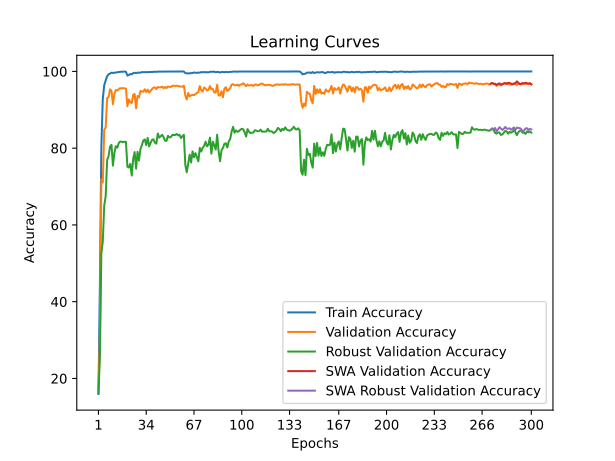

The table this chart was drawn from, first rows:
time; train_accuracy; train_loss; valid_accuracy; valid_loss; valid_accuracy_robust; valid_accuracy_swa; valid_accuracy_robust_swa
23,6491; 15,9535; 3,0960; 17,3001; 4,2674; 16,2069; 17,3001; 16,2069
46,0940; 44,7898; 2,1403; 30,1821; 3,4426; 25,4310; 30,1821; 25,4310
69,1251; 80,4279; 1,3113; 71,9161; 0,9973; 52,5862; 71,9161; 52,5862
91,9881; 92,7965; 0,9891; 71,0372; 1,0635; 55,6552; 71,0372; 55,6552
114,3108; 96,3889; 0,8738; 84,8219; 0,6058; 65,0517; 84,8219; 65,0517
135,2627; 97,6464; 0,8206; 85,3761; 0,6161; 67,5172; 85,3761; 67,5172
155,6759; 98,7462; 0,7798; 93,0325; 0,3274; 76,9310; 93,0325; 76,9310
175,7217; 99,2530; 0,7577; 93,3492; 0,3072; 77,9138; 93,3492; 77,9138
196,0775; 99,4369; 0,7433; 95,3127; 0,2531; 80,3966; 95,3127; 80,3966
216,8548; 99,6772; 0,7342; 94,9485; 0,2559; 80,8793; 94,9485; 80,8793
238,6648; 99,5946; 0,7297; 91,4568; 0,3575; 75,4483; 91,4568; 75,4483
259,8930; 99,6622; 0,7261; 94,1013; 0,2752; 78,7414; 94,1013; 78,7414
280,2078; 99,7523; 0,7205; 95,1623; 0,2480; 80,5172; 95,1623; 80,5172
301,1773; 99,8236; 0,7182; 95,0515; 0,2558; 80,1207; 95,0515; 80,1207
321,8640; 99,8911; 0,7146; 95,3761; 0,2412; 81,3103; 95,3761; 81,3103
342,8267; 99,8986; 0,7143; 95,6532; 0,2401; 81,7241; 95,6532; 81,7241
363,2804; 99,9174; 0,7126; 95,5740; 0,2239; 81,6897; 95,5740; 81,6897
384,3558; 99,9287; 0,7120; 95,6532; 0,2249; 81,5690; 95,6532; 81,5690
406,8821; 99,9550; 0,7110; 95,5978; 0,2305; 81,6897; 95,5978; 81,6897
427,8883; 99,9024; 0,7117; 95,5028; 0,2428; 81,6552; 95,5028; 81,6552
448,1479; 98,9114; 0,7544; 90,9105; 0,3982; 75,1552; 90,9105; 75,1552
468,6071; 99,0578; 0,7531; 92,7237; 0,3576; 74,9655; 92,7237; 74,9655
488,9901; 99,3468; 0,7362; 91,9477; 0,3649; 75,9138; 91,9477; 75,9138
510,0413; 99,2305; 0,7381; 91,7656; 0,4002; 72,8621; 91,7656; 72,8621
530,6668; 99,5608; 0,7251; 93,9272; 0,2901; 77,2241; 93,9272; 77,2241
551,3197; 99,6622; 0,7260; 94,1251; 0,3316; 78,9828; 94,1251; 78,9828
573,6656; 99,5345; 0,7239; 90,3959; 0,4386; 74,6724; 90,3959; 74,6724
594,3581; 99,6997; 0,7190; 93,5788; 0,2996; 79,0517; 93,5788; 79,0517
615,4861; 99,6772; 0,7193; 93,2067; 0,3392; 76,7759; 93,2067; 76,7759
636,1694; 99,6584; 0,7186; 94,9248; 0,2572; 79,7759; 94,9248; 79,7759
656,6817; 99,8236; 0,7120; 94,7664; 0,2557; 80,7931; 94,7664; 80,7931
676,9969; 99,8161; 0,7127; 94,7348; 0,2507; 81,9828; 94,7348; 81,9828
697,9663; 99,8273; 0,7129; 95,3523; 0,2216; 82,2931; 95,3523; 82,2931
718,1495; 99,8386; 0,7111; 94,6239; 0,2689; 80,8103; 94,6239; 80,8103
740,2970; 99,8311; 0,7113; 95,2573; 0,2320; 82,6897; 95,2573; 82,6897
760,5141; 99,8161; 0,7124; 94,5289; 0,2805; 80,4655; 94,5289; 80,4655
781,1258; 99,8611; 0,7098; 94,9327; 0,2469; 81,3621; 94,9327; 81,3621
801,5555; 99,8498; 0,7084; 95,4157; 0,2465; 82,1552; 95,4157; 82,1552
822,1036; 99,8799; 0,7072; 95,7720; 0,2287; 82,3276; 95,7720; 82,3276
842,3781; 99,9287; 0,7055; 95,8511; 0,2435; 81,4310; 95,8511; 81,4310
862,5946; 99,8874; 0,7067; 95,3919; 0,2278; 81,1724; 95,3919; 81,1724
883,4444; 99,9550; 0,7049; 95,9462; 0,2161; 83,8276; 95,9462; 83,8276
904,3055; 99,9587; 0,7043; 95,8036; 0,2298; 82,7586; 95,8036; 82,7586
924,6332; 99,9550; 0,7043; 95,8828; 0,2099; 83,1207; 95,8828; 83,1207
944,9493; 99,9587; 0,7038; 96,0491; 0,2247; 83,4828; 96,0491; 83,4828
964,9793; 99,9737; 0,7038; 95,6057; 0,2206; 82,8621; 95,6057; 82,8621
986,0918; 99,9662; 0,7031; 95,9382; 0,2255; 81,9655; 95,9382; 81,9655
1006,3578; 99,9737; 0,7033; 95,6611; 0,2237; 81,8966; 95,6611; 81,8966
1027,1419; 99,9625; 0,7038; 96,0649; 0,2151; 83,2414; 96,0649; 83,2414
1047,1904; 99,9700; 0,7027; 95,9937; 0,2195; 82,8103; 95,9937; 82,8103
1067,4077; 99,9887; 0,7027; 95,9462; 0,2203; 82,8966; 95,9462; 82,8966
1088,0661; 99,9812; 0,7025; 96,2549; 0,2119; 83,4310; 96,2549; 83,4310
1109,1769; 99,9812; 0,7021; 96,2866; 0,2030; 83,4483; 96,2866; 83,4483
1129,7531; 99,9812; 0,7020; 96,1837; 0,2105; 83,4310; 96,1837; 83,4310
1149,6932; 99,9850; 0,7026; 96,2866; 0,2077; 83,7241; 96,2866; 83,7241
1170,3566; 99,9925; 0,7018; 96,1837; 0,2155; 83,3276; 96,1837; 83,3276
1190,4658; 99,9850; 0,7018; 96,1045; 0,2158; 83,4828; 96,1045; 83,4828
1210,9814; 99,9850; 0,7026; 96,0412; 0,2186; 82,6379; 96,0412; 82,6379
1231,5682; 99,9850; 0,7020; 96,0095; 0,2148; 83,1207; 96,0095; 83,1207
1251,7168; 99,9850; 0,7024; 96,2787; 0,2133; 83,4828; 96,2787; 83,4828
... 240 more rows
